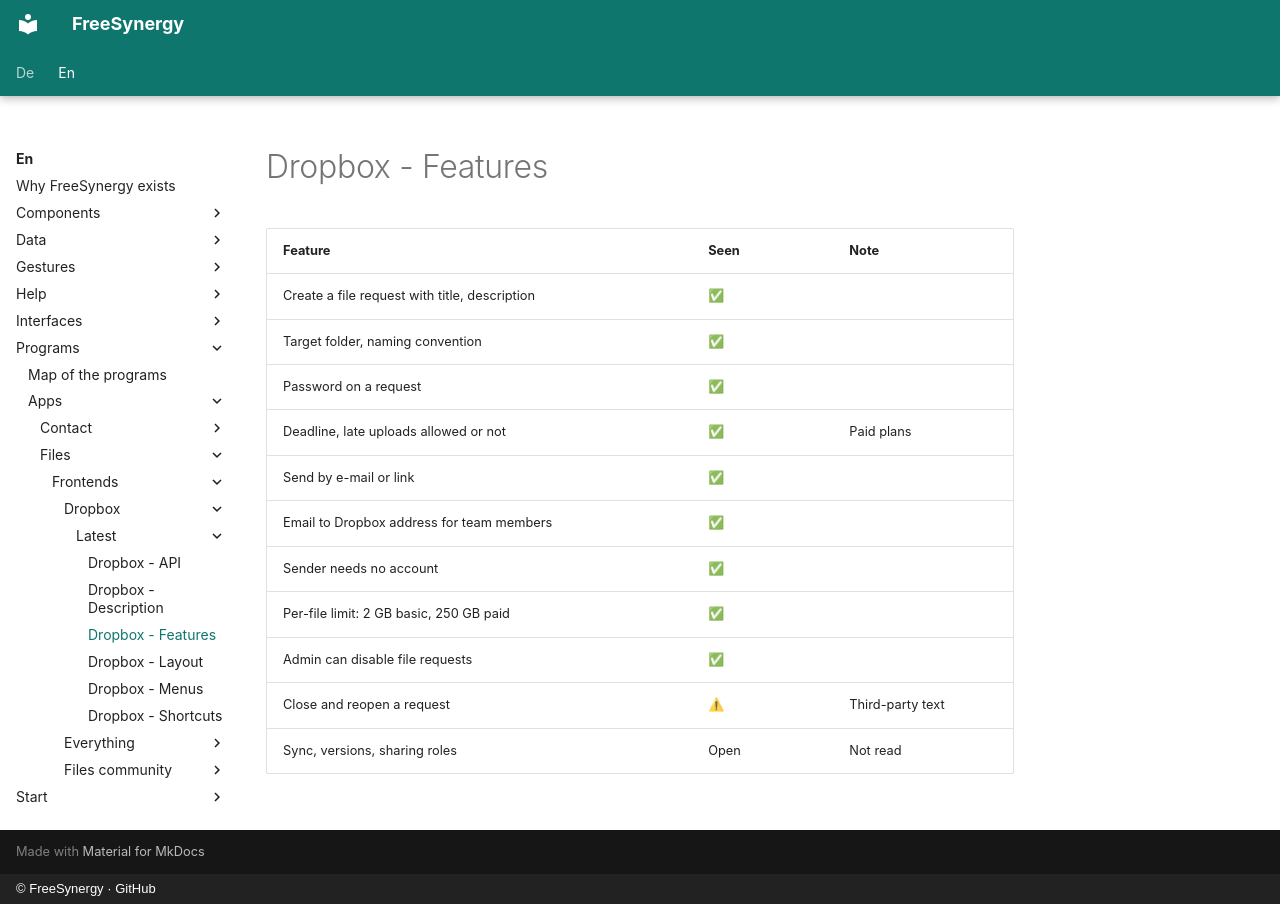

repository: FreeSynergy/fs-documentation · page: en/programs/apps/files/frontends/dropbox/latest/features/index.html · generator: mkdocs · copyright: © FreeSynergy · GitHub

# Dropbox - Features

| Feature | Seen | Note |
|---------|------|------|
| Create a file request with title, description | ✅ | |
| Target folder, naming convention | ✅ | |
| Password on a request | ✅ | |
| Deadline, late uploads allowed or not | ✅ | Paid plans |
| Send by e-mail or link | ✅ | |
| Email to Dropbox address for team members | ✅ | |
| Sender needs no account | ✅ | |
| Per-file limit: 2 GB basic, 250 GB paid | ✅ | |
| Admin can disable file requests | ✅ | |
| Close and reopen a request | ⚠ | Third-party text |
| Sync, versions, sharing roles | Open | Not read |
